Labelled photos from "dataset_segmented", an image-classification folder in Suneesh-Vinayaga/pneumonia-detection. The possible labels are: normal, pneumonia.

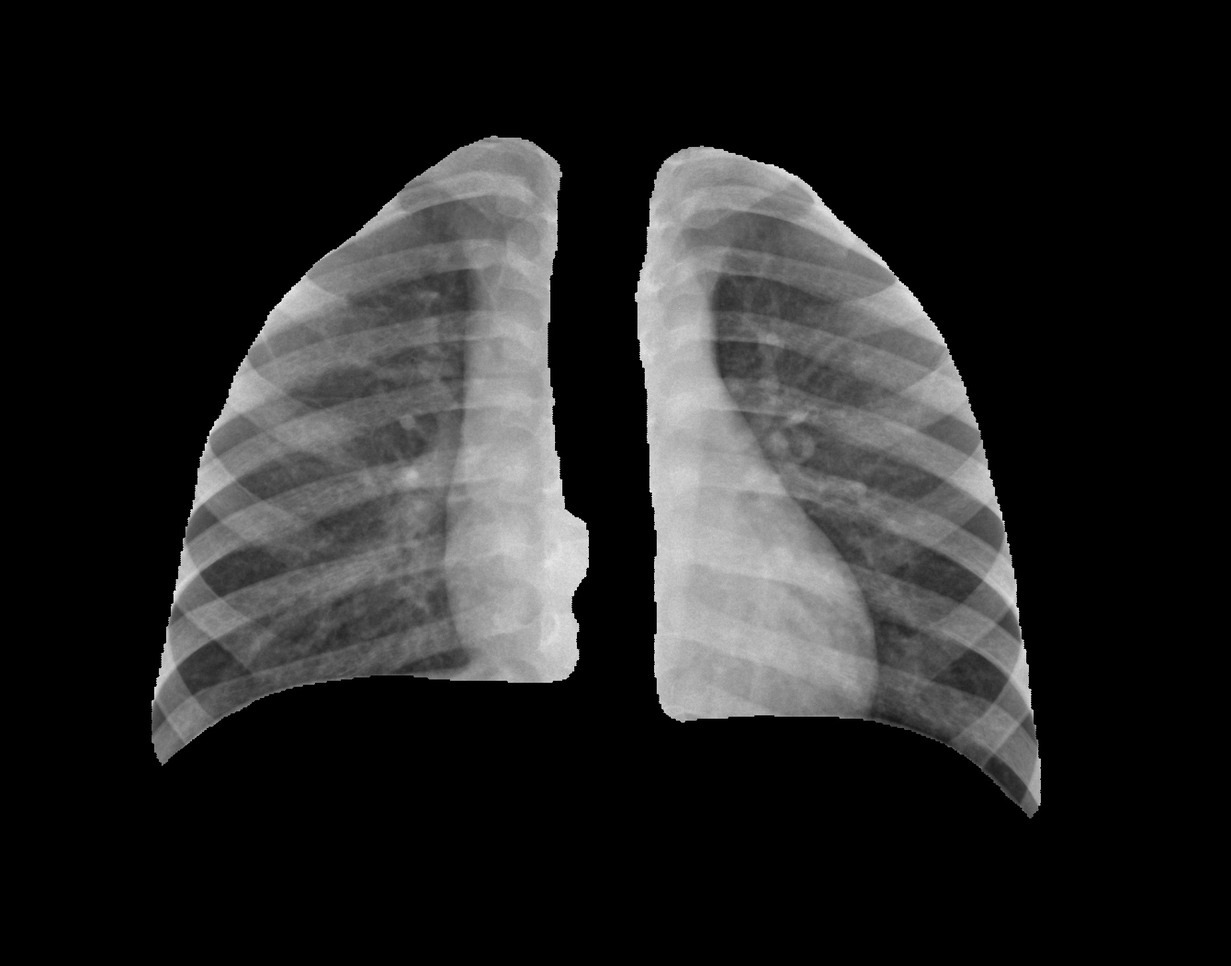
Label: normal

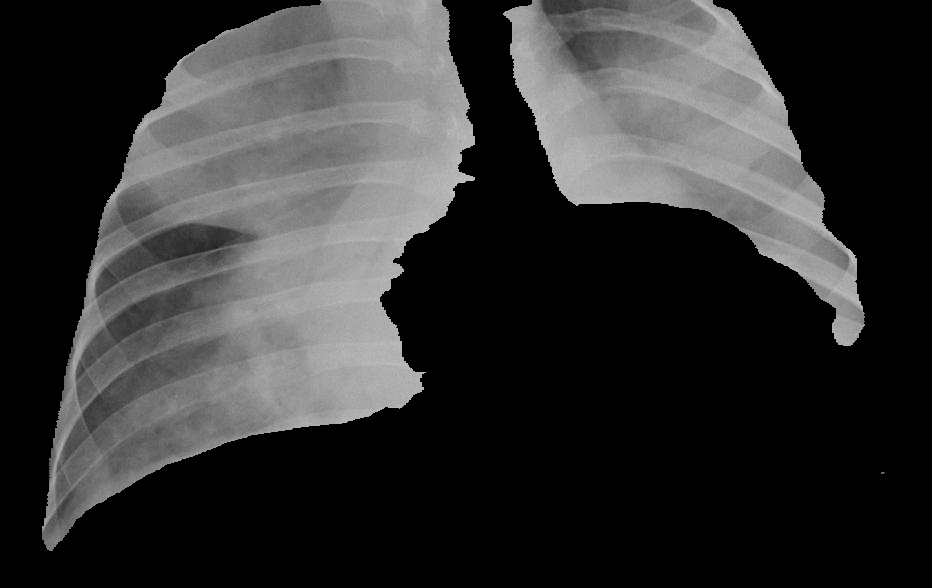
Label: pneumonia

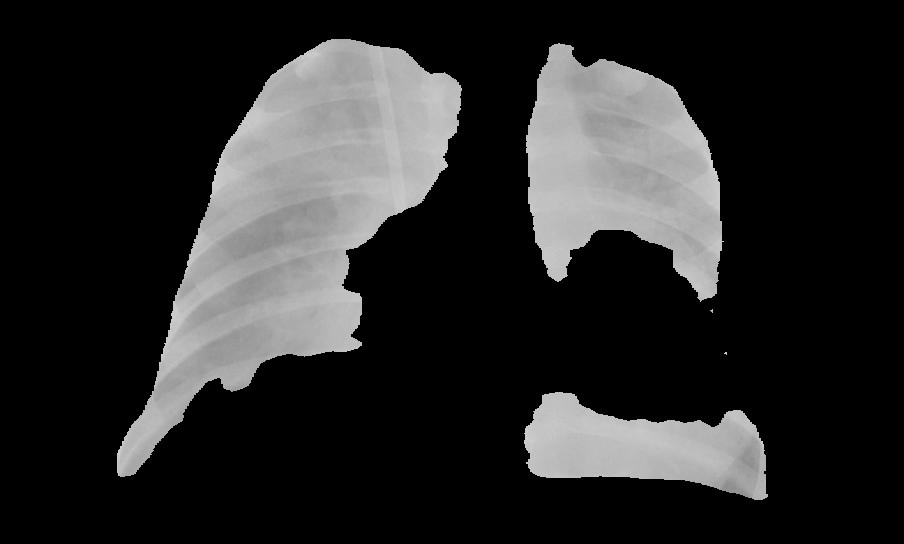
Label: pneumonia

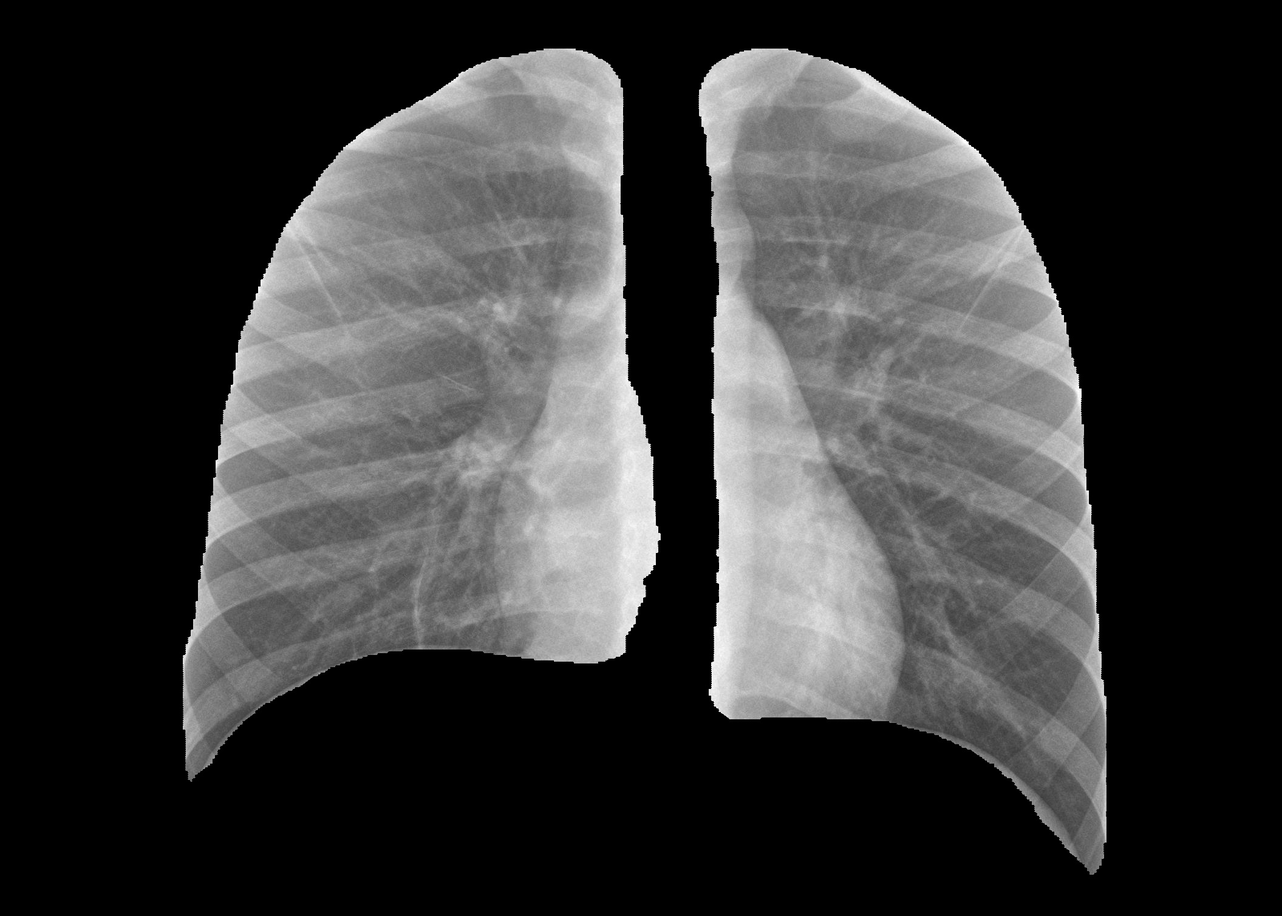
Label: normal

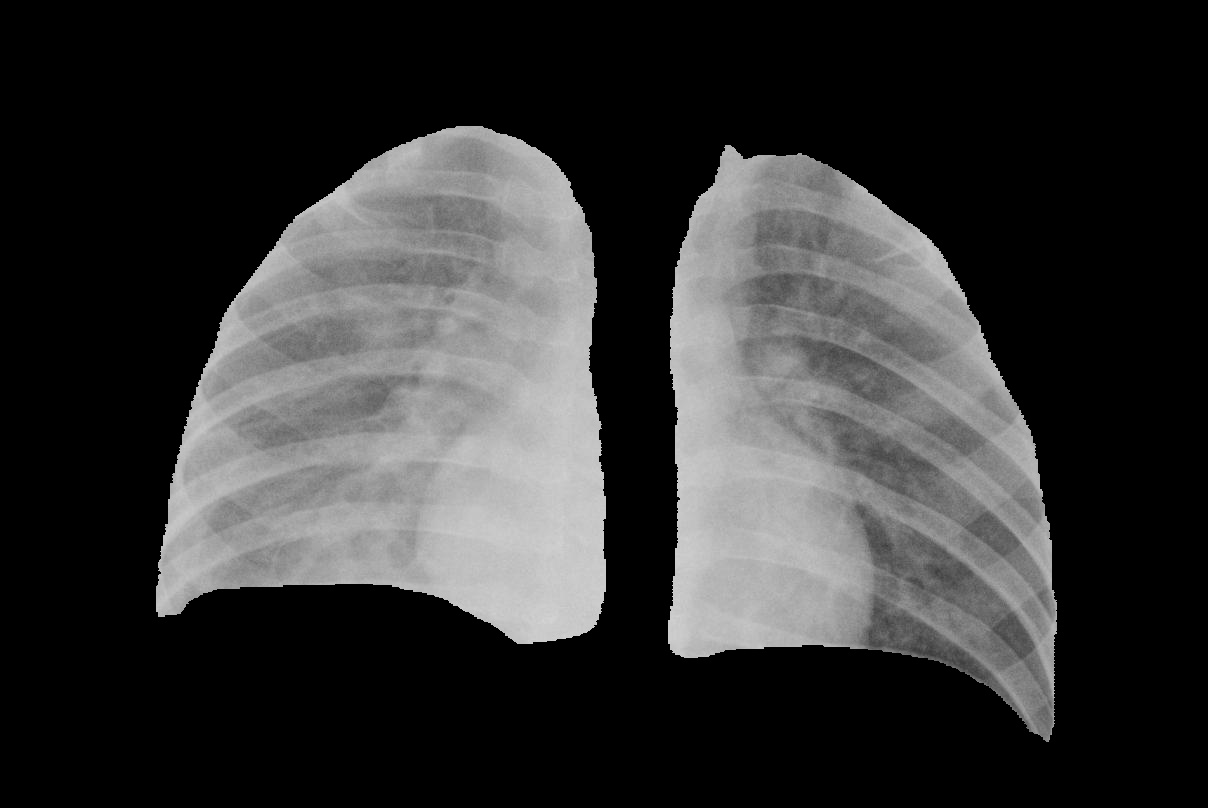
Label: pneumonia

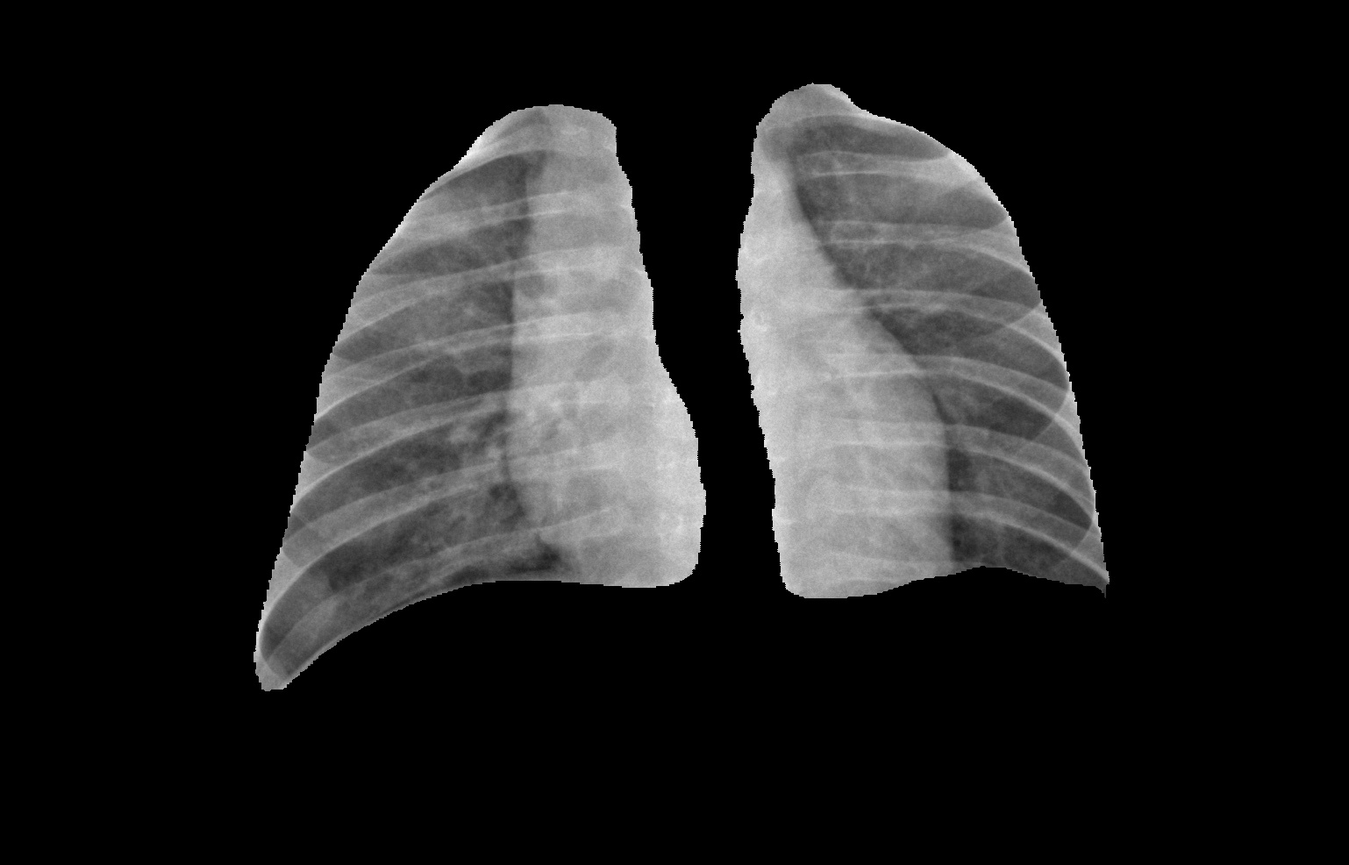
Label: normal
